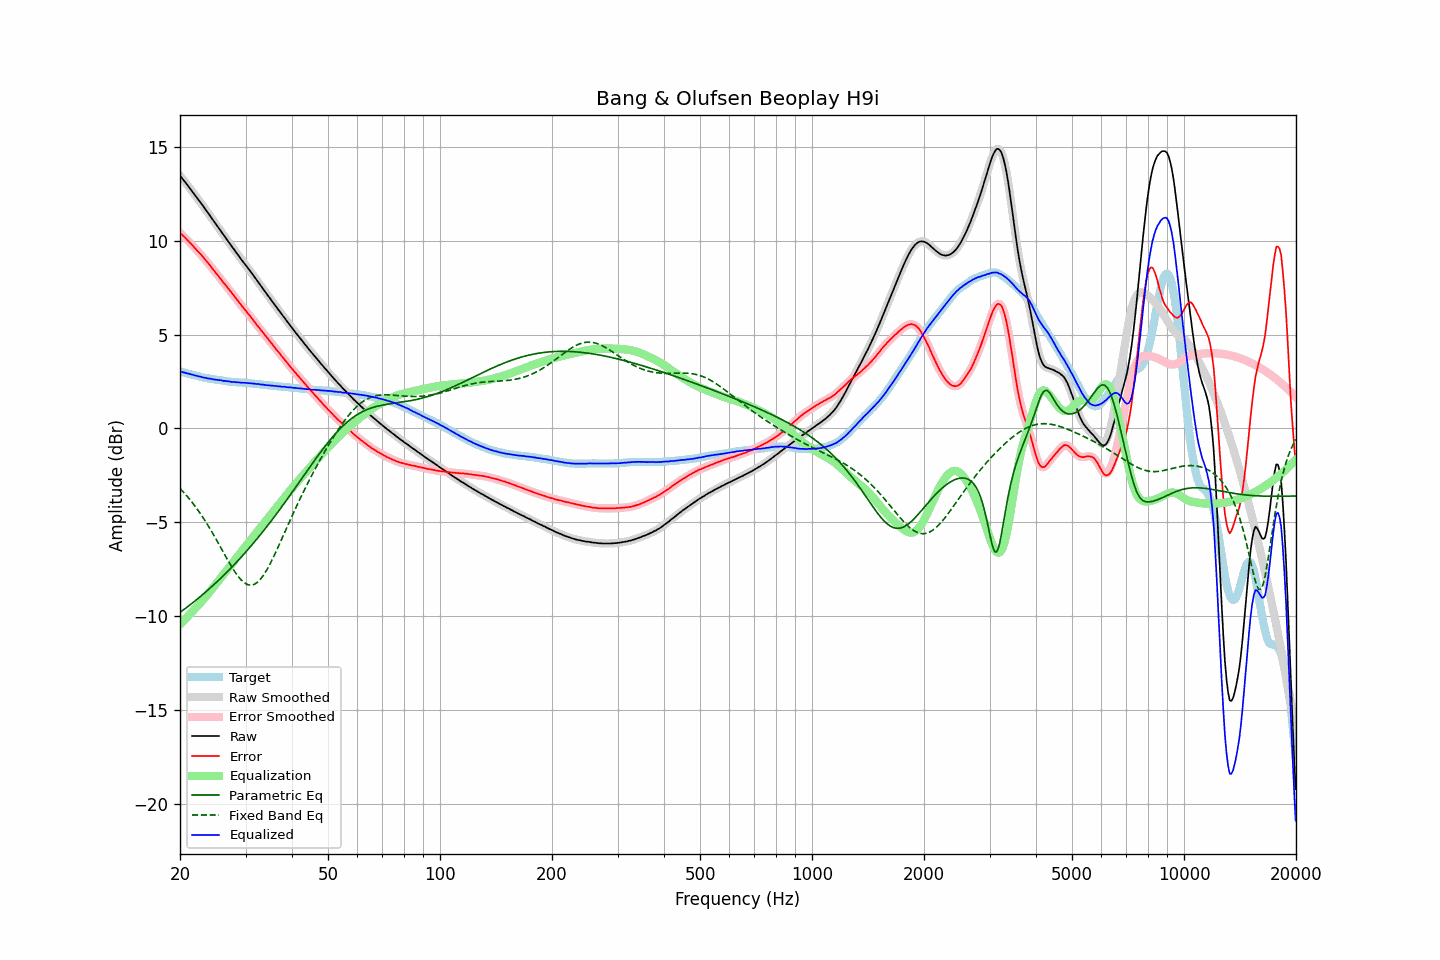

The data file committed next to this chart (first rows):
frequency, raw, error, smoothed, error_smoothed, equalization, parametric_eq, fixed_band_eq, equalized_raw, equalized_smoothed, target
20.00, 13.47, 10.43, 13.47, 10.43, -10.43, -9.80, -3.19, 3.04, 3.04, 3.04
20.20, 13.37, 10.35, 13.36, 10.35, -10.35, -9.74, -3.29, 3.02, 3.02, 3.02
20.40, 13.25, 10.26, 13.26, 10.26, -10.26, -9.68, -3.38, 2.99, 2.99, 2.99
20.61, 13.15, 10.18, 13.15, 10.18, -10.18, -9.61, -3.47, 2.98, 2.97, 2.97
20.81, 13.04, 10.09, 13.04, 10.09, -10.09, -9.55, -3.57, 2.95, 2.95, 2.95
21.02, 12.92, 10.00, 12.93, 10.01, -10.00, -9.48, -3.67, 2.92, 2.93, 2.92
21.23, 12.82, 9.92, 12.82, 9.92, -9.91, -9.42, -3.77, 2.91, 2.90, 2.90
21.44, 12.70, 9.82, 12.70, 9.82, -9.82, -9.35, -3.88, 2.88, 2.88, 2.88
21.66, 12.59, 9.73, 12.59, 9.73, -9.73, -9.28, -3.99, 2.86, 2.86, 2.86
21.87, 12.47, 9.63, 12.47, 9.63, -9.64, -9.21, -4.10, 2.83, 2.83, 2.84
22.09, 12.36, 9.54, 12.36, 9.54, -9.55, -9.14, -4.21, 2.81, 2.81, 2.82
22.31, 12.24, 9.44, 12.24, 9.45, -9.45, -9.07, -4.33, 2.79, 2.79, 2.80
22.54, 12.12, 9.36, 12.13, 9.36, -9.36, -9.00, -4.45, 2.77, 2.77, 2.77
22.76, 12.02, 9.27, 12.01, 9.26, -9.26, -8.93, -4.58, 2.76, 2.75, 2.75
22.99, 11.89, 9.17, 11.89, 9.17, -9.16, -8.86, -4.71, 2.73, 2.73, 2.73
23.22, 11.77, 9.07, 11.78, 9.07, -9.06, -8.79, -4.84, 2.71, 2.71, 2.71
23.45, 11.66, 8.97, 11.65, 8.96, -8.96, -8.71, -4.97, 2.70, 2.69, 2.69
23.69, 11.53, 8.86, 11.54, 8.86, -8.86, -8.64, -5.11, 2.67, 2.68, 2.67
23.92, 11.42, 8.76, 11.42, 8.76, -8.76, -8.56, -5.25, 2.66, 2.66, 2.66
24.16, 11.30, 8.66, 11.30, 8.65, -8.65, -8.48, -5.39, 2.65, 2.65, 2.64
24.40, 11.17, 8.54, 11.17, 8.54, -8.54, -8.41, -5.54, 2.63, 2.63, 2.63
24.65, 11.05, 8.43, 11.05, 8.43, -8.43, -8.33, -5.68, 2.62, 2.62, 2.62
24.89, 10.93, 8.33, 10.93, 8.32, -8.33, -8.25, -5.83, 2.60, 2.60, 2.60
25.14, 10.81, 8.22, 10.81, 8.22, -8.22, -8.17, -5.99, 2.59, 2.59, 2.59
25.39, 10.69, 8.11, 10.69, 8.11, -8.11, -8.09, -6.14, 2.58, 2.58, 2.58
25.65, 10.57, 8.00, 10.57, 8.00, -8.00, -8.01, -6.29, 2.57, 2.57, 2.57
25.91, 10.45, 7.89, 10.45, 7.89, -7.89, -7.92, -6.45, 2.56, 2.55, 2.56
26.16, 10.32, 7.77, 10.33, 7.78, -7.79, -7.84, -6.60, 2.53, 2.54, 2.55
26.43, 10.21, 7.68, 10.21, 7.68, -7.68, -7.76, -6.75, 2.53, 2.53, 2.53
26.69, 10.09, 7.57, 10.09, 7.57, -7.57, -7.67, -6.91, 2.52, 2.52, 2.52
26.96, 9.97, 7.47, 9.97, 7.47, -7.46, -7.59, -7.06, 2.51, 2.51, 2.51
27.23, 9.85, 7.36, 9.85, 7.35, -7.35, -7.50, -7.20, 2.50, 2.50, 2.50
27.50, 9.72, 7.24, 9.73, 7.24, -7.24, -7.41, -7.35, 2.48, 2.49, 2.48
27.77, 9.61, 7.13, 9.61, 7.13, -7.13, -7.32, -7.49, 2.48, 2.48, 2.48
28.05, 9.50, 7.03, 9.49, 7.02, -7.02, -7.23, -7.62, 2.48, 2.47, 2.47
28.33, 9.37, 6.91, 9.38, 6.91, -6.91, -7.14, -7.74, 2.46, 2.47, 2.46
28.62, 9.26, 6.80, 9.26, 6.80, -6.80, -7.05, -7.86, 2.46, 2.46, 2.46
28.90, 9.14, 6.69, 9.14, 6.69, -6.69, -6.96, -7.97, 2.45, 2.45, 2.45
29.19, 9.02, 6.57, 9.02, 6.58, -6.58, -6.86, -8.07, 2.44, 2.44, 2.45
29.48, 8.91, 6.47, 8.91, 6.47, -6.47, -6.77, -8.15, 2.44, 2.44, 2.44
29.78, 8.80, 6.37, 8.80, 6.37, -6.37, -6.67, -8.22, 2.43, 2.43, 2.44
30.08, 8.69, 6.27, 8.69, 6.26, -6.26, -6.58, -8.27, 2.43, 2.43, 2.42
30.38, 8.57, 6.15, 8.58, 6.16, -6.15, -6.48, -8.32, 2.42, 2.42, 2.42
30.68, 8.46, 6.05, 8.46, 6.05, -6.05, -6.38, -8.34, 2.41, 2.42, 2.41
30.99, 8.35, 5.95, 8.35, 5.94, -5.94, -6.28, -8.35, 2.41, 2.41, 2.40
31.30, 8.23, 5.83, 8.23, 5.84, -5.83, -6.18, -8.33, 2.40, 2.40, 2.40
31.61, 8.11, 5.72, 8.11, 5.72, -5.72, -6.08, -8.31, 2.39, 2.39, 2.39
31.93, 7.99, 5.62, 7.99, 5.61, -5.61, -5.98, -8.26, 2.38, 2.38, 2.38
32.24, 7.87, 5.49, 7.87, 5.50, -5.50, -5.87, -8.21, 2.37, 2.37, 2.37
32.57, 7.76, 5.40, 7.75, 5.39, -5.39, -5.77, -8.13, 2.37, 2.36, 2.36
32.89, 7.63, 5.28, 7.64, 5.28, -5.29, -5.66, -8.04, 2.34, 2.35, 2.35
33.22, 7.52, 5.18, 7.52, 5.18, -5.18, -5.56, -7.93, 2.34, 2.34, 2.34
33.55, 7.40, 5.07, 7.40, 5.07, -5.07, -5.45, -7.81, 2.33, 2.33, 2.33
33.89, 7.28, 4.96, 7.28, 4.96, -4.96, -5.34, -7.68, 2.32, 2.32, 2.32
34.23, 7.16, 4.86, 7.16, 4.86, -4.86, -5.23, -7.54, 2.31, 2.31, 2.30
34.57, 7.05, 4.75, 7.05, 4.75, -4.75, -5.12, -7.38, 2.30, 2.30, 2.30
34.92, 6.93, 4.64, 6.93, 4.64, -4.64, -5.01, -7.22, 2.29, 2.29, 2.29
35.27, 6.81, 4.53, 6.81, 4.53, -4.53, -4.90, -7.05, 2.28, 2.28, 2.28
35.62, 6.70, 4.43, 6.70, 4.43, -4.42, -4.79, -6.88, 2.28, 2.27, 2.28
35.97, 6.58, 4.32, 6.58, 4.31, -4.32, -4.67, -6.70, 2.26, 2.26, 2.26
... 635 more rows
